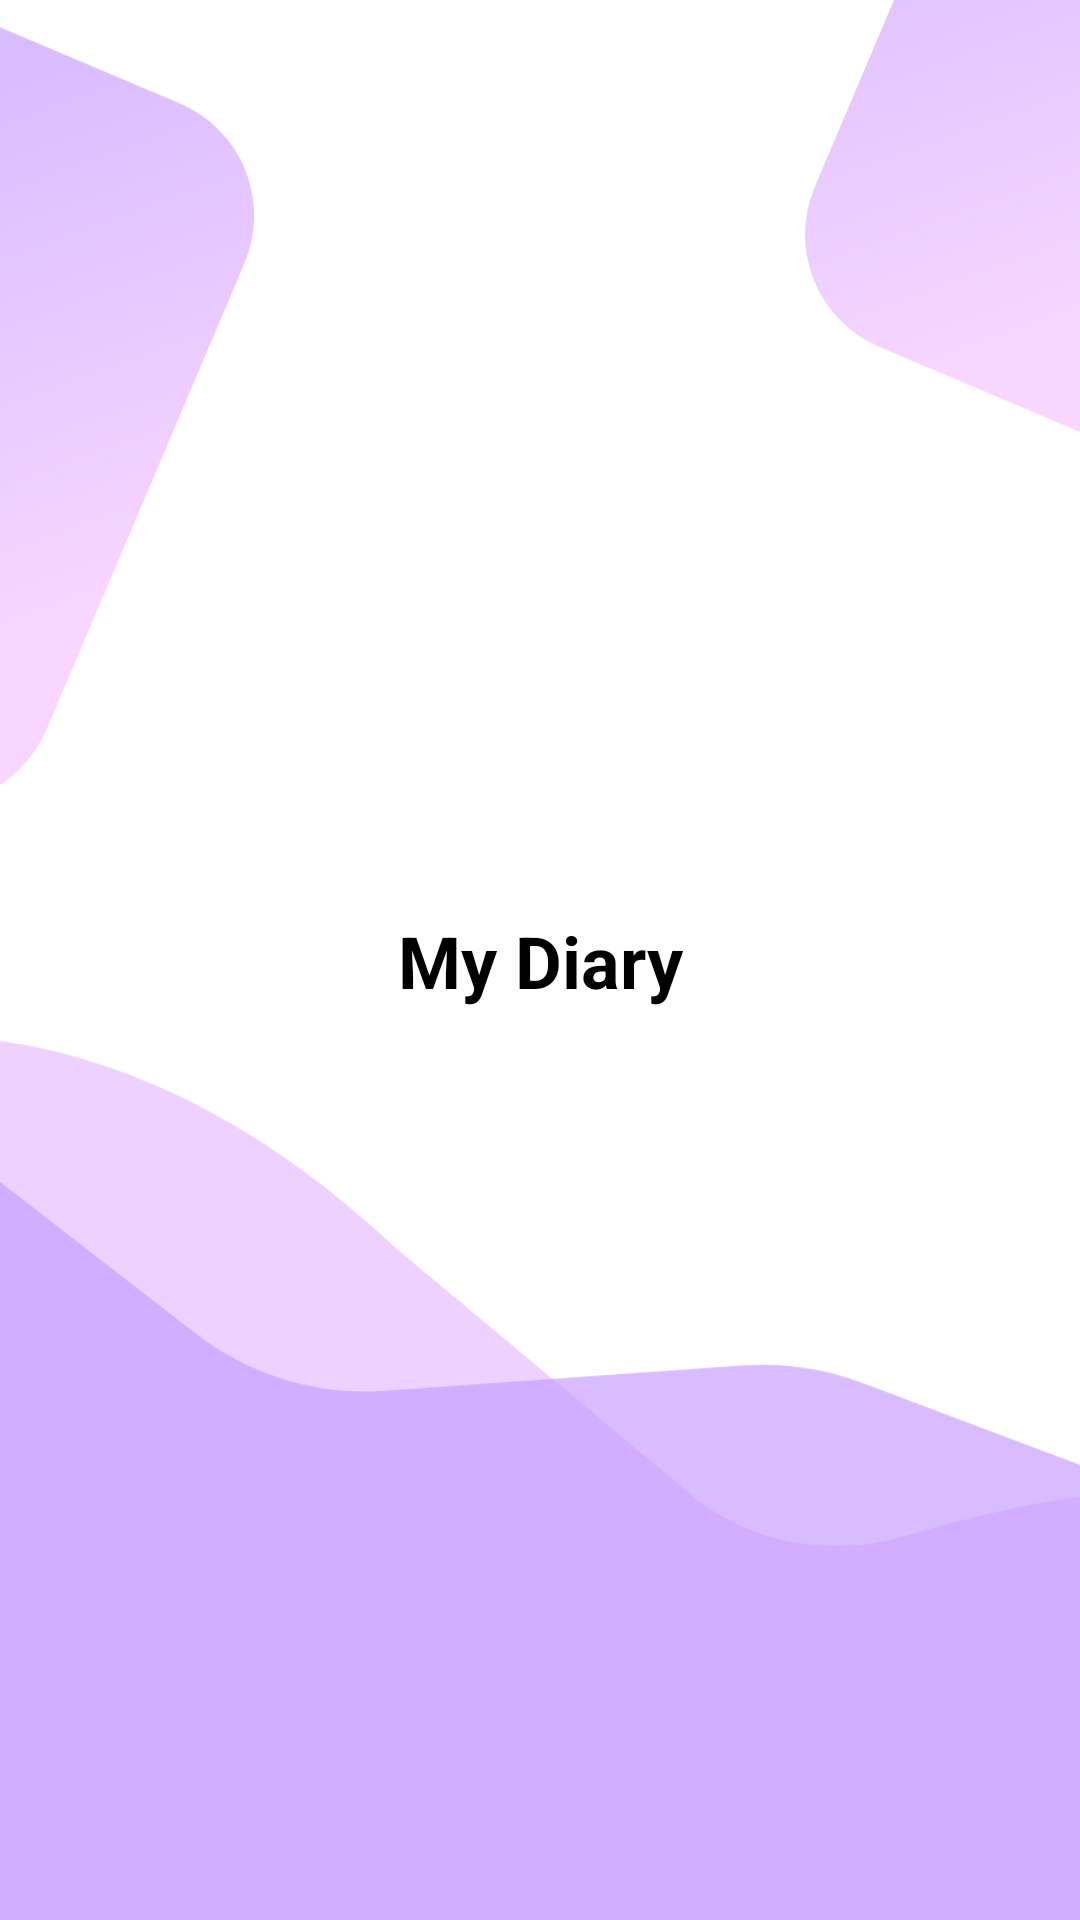

Write the Android layout XML for this screen, with the resource values it uses.
<!-- AndroidManifest.xml: application theme Theme.DayLog -->
<!-- res/layout/activity_splash.xml -->
<?xml version="1.0" encoding="utf-8"?>
<androidx.constraintlayout.widget.ConstraintLayout
    xmlns:android="http://schemas.android.com/apk/res/android"
    xmlns:app="http://schemas.android.com/apk/res-auto"
    xmlns:tools="http://schemas.android.com/tools"
    android:layout_width="match_parent"
    android:layout_height="match_parent"
    tools:context=".SplashActivity">

    <ImageView
        android:id="@+id/img_splash"
        android:layout_width="match_parent"
        android:layout_height="match_parent"
        android:src="@drawable/splash"
        android:scaleType="centerCrop"
        app:layout_constraintStart_toStartOf="parent"
        app:layout_constraintEnd_toEndOf="parent"
        app:layout_constraintTop_toTopOf="parent"
        app:layout_constraintBottom_toBottomOf="parent"
        ></ImageView>

    <TextView
        android:id="@+id/txt_my_diary"
        android:layout_width="wrap_content"
        android:layout_height="wrap_content"
        android:text="My Diary"
        android:textColor="#000"
        android:textSize="24sp"
        android:textStyle="bold"
        android:gravity="center"
        app:layout_constraintTop_toTopOf="parent"
        app:layout_constraintBottom_toBottomOf="parent"
        app:layout_constraintStart_toStartOf="parent"
        app:layout_constraintEnd_toEndOf="parent"/>

</androidx.constraintlayout.widget.ConstraintLayout>
<!-- resources referenced by this layout -->
<resources>
  <!-- drawable splash: vector/xml drawable (drawable, 2798 chars, omitted) -->
  <style name="Theme.DayLog" parent="Theme.MaterialComponents.DayNight.NoActionBar">
          
          <item name="colorPrimary">@color/primary_color</item>
          <item name="colorPrimaryVariant">@color/primary_color</item>
          <item name="colorOnPrimary">@color/white</item>
          
          <item name="colorSecondary">@color/secondary_color</item>
          <item name="colorSecondaryVariant">@color/teal_700</item>
          <item name="colorOnSecondary">@color/black</item>
          
          <item name="android:statusBarColor">?attr/colorPrimary</item>
          
  
  
  
      </style>
  <color name="primary_color">#C08FFF</color>
  <color name="white">#FFFFFFFF</color>
  <color name="secondary_color">#F1BAFF</color>
  <color name="teal_700">#FF018786</color>
  <color name="black">#FF000000</color>
</resources>
